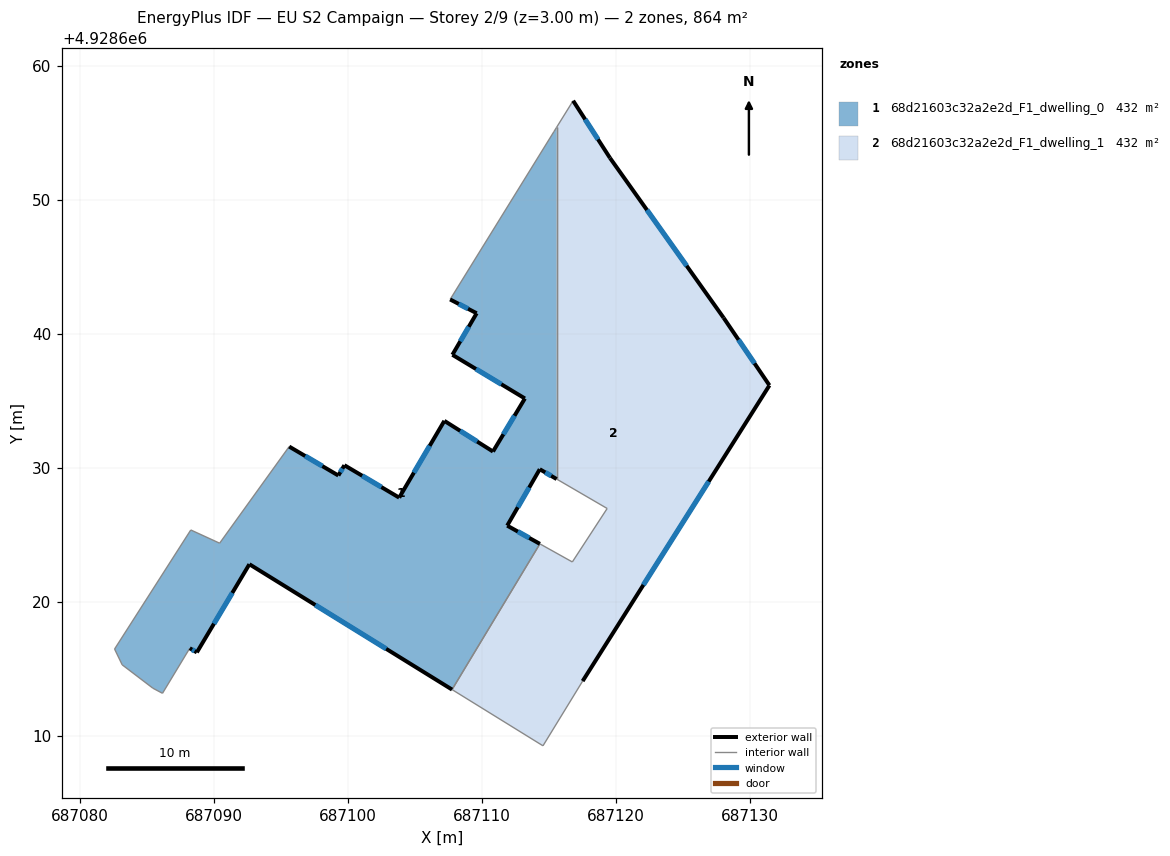
=== STOREY PLAN SPEC (per zone: floor XY polygon, exterior-wall plan segments, windows/doors) ===
zone 1: 68d21603c32a2e2d_F1_dwelling_0  (432.0 m²)
  floor: (687107.76, 4928613.46) (687114.31, 4928624.34) (687111.87, 4928625.70) (687114.30, 4928629.91) (687115.56, 4928629.17) (687115.56, 4928655.42) (687115.36, 4928655.11) (687107.61, 4928642.58) (687109.59, 4928641.55) (687107.78, 4928638.45) (687113.19, 4928635.19) (687110.81, 4928631.23) (687107.18, 4928633.52) (687103.81, 4928627.79) (687099.72, 4928630.21) (687099.27, 4928629.44) (687095.60, 4928631.60) (687090.41, 4928624.39) (687088.26, 4928625.37) (687082.57, 4928616.49) (687083.14, 4928615.31) (687085.43, 4928613.56) (687086.15, 4928613.18) (687088.18, 4928616.55) (687088.71, 4928616.24) (687092.63, 4928622.82)
  exterior wall: (687099.72, 4928630.21) – (687103.81, 4928627.79)  [4.8 m]
    window: (687101.05, 4928629.42) – (687102.48, 4928628.57)  [1.7 m²]
  exterior wall: (687103.81, 4928627.79) – (687107.18, 4928633.52)  [6.6 m]
    window: (687104.91, 4928629.65) – (687106.09, 4928631.65)  [2.4 m²]
  exterior wall: (687107.18, 4928633.52) – (687110.81, 4928631.23)  [4.3 m]
    window: (687108.36, 4928632.77) – (687109.63, 4928631.97)  [1.6 m²]
  exterior wall: (687110.81, 4928631.23) – (687113.19, 4928635.19)  [4.6 m]
    window: (687111.59, 4928632.51) – (687112.42, 4928633.90)  [1.7 m²]
  exterior wall: (687113.19, 4928635.19) – (687107.78, 4928638.45)  [6.3 m]
    window: (687111.43, 4928636.25) – (687109.54, 4928637.39)  [2.3 m²]
  exterior wall: (687107.78, 4928638.45) – (687109.59, 4928641.55)  [3.6 m]
    window: (687108.37, 4928639.45) – (687109.00, 4928640.54)  [1.3 m²]
  exterior wall: (687109.59, 4928641.55) – (687107.61, 4928642.58)  [2.2 m]
    window: (687108.95, 4928641.88) – (687108.26, 4928642.24)  [0.8 m²]
  exterior wall: (687115.56, 4928629.17) – (687114.30, 4928629.91)  [1.5 m]
    window: (687115.15, 4928629.41) – (687114.71, 4928629.67)  [0.5 m²]
  exterior wall: (687114.30, 4928629.91) – (687111.87, 4928625.70)  [4.9 m]
    window: (687113.51, 4928628.54) – (687112.66, 4928627.07)  [1.8 m²]
  exterior wall: (687111.87, 4928625.70) – (687114.31, 4928624.34)  [2.8 m]
    window: (687112.67, 4928625.25) – (687113.52, 4928624.78)  [1.0 m²]
  exterior wall: (687107.76, 4928613.46) – (687092.63, 4928622.82)  [17.8 m]
    window: (687102.84, 4928616.50) – (687097.55, 4928619.77)  [6.5 m²]
  exterior wall: (687092.63, 4928622.82) – (687088.71, 4928616.24)  [7.7 m]
    window: (687091.36, 4928620.68) – (687089.99, 4928618.38)  [2.8 m²]
  exterior wall: (687088.71, 4928616.24) – (687088.18, 4928616.55)  [0.6 m]
    window: (687088.54, 4928616.34) – (687088.36, 4928616.45)  [0.2 m²]
  exterior wall: (687095.60, 4928631.60) – (687099.27, 4928629.44)  [4.3 m]
    window: (687096.80, 4928630.89) – (687098.08, 4928630.14)  [1.6 m²]
  exterior wall: (687099.27, 4928629.44) – (687099.72, 4928630.21)  [0.9 m]
    window: (687099.42, 4928629.69) – (687099.58, 4928629.96)  [0.3 m²]
  interior walls: 11
zone 2: 68d21603c32a2e2d_F1_dwelling_1  (432.0 m²)
  floor: (687117.50, 4928614.10) (687131.44, 4928636.17) (687128.02, 4928641.21) (687119.54, 4928653.13) (687116.79, 4928657.41) (687115.56, 4928655.42) (687115.56, 4928629.17) (687119.33, 4928626.98) (687116.73, 4928622.99) (687114.31, 4928624.34) (687107.76, 4928613.46) (687114.54, 4928609.27)
  exterior wall: (687119.54, 4928653.13) – (687128.02, 4928641.21)  [14.6 m]
    window: (687122.30, 4928649.26) – (687125.27, 4928645.08)  [5.4 m²]
  exterior wall: (687128.02, 4928641.21) – (687131.44, 4928636.17)  [6.1 m]
    window: (687129.14, 4928639.57) – (687130.33, 4928637.80)  [2.2 m²]
  exterior wall: (687131.44, 4928636.17) – (687117.50, 4928614.10)  [26.1 m]
    window: (687126.91, 4928628.99) – (687122.04, 4928621.27)  [9.6 m²]
  exterior wall: (687116.79, 4928657.41) – (687119.54, 4928653.13)  [5.1 m]
    window: (687117.69, 4928656.02) – (687118.65, 4928654.52)  [1.9 m²]
  interior walls: 8

=== DERIVED (storey summary) ===
Building: EU S2 Campaign
Storey: 2 of 9  (floor level z = 3.00 m)
Storey gross floor area: 864.0 m²
Zones on this storey: 2
  - 68d21603c32a2e2d_F1_dwelling_0: floor 432.0 m²; exterior wall 72.8 m (218.3 m²); 15 window(s) 26.7 m²; WWR 12.2%
  - 68d21603c32a2e2d_F1_dwelling_1: floor 432.0 m²; exterior wall 51.9 m (155.7 m²); 4 window(s) 19.0 m²; WWR 12.2%
Zone adjacency (shared interzone walls):
  - 68d21603c32a2e2d_F1_dwelling_0 ↔ 68d21603c32a2e2d_F1_dwelling_1